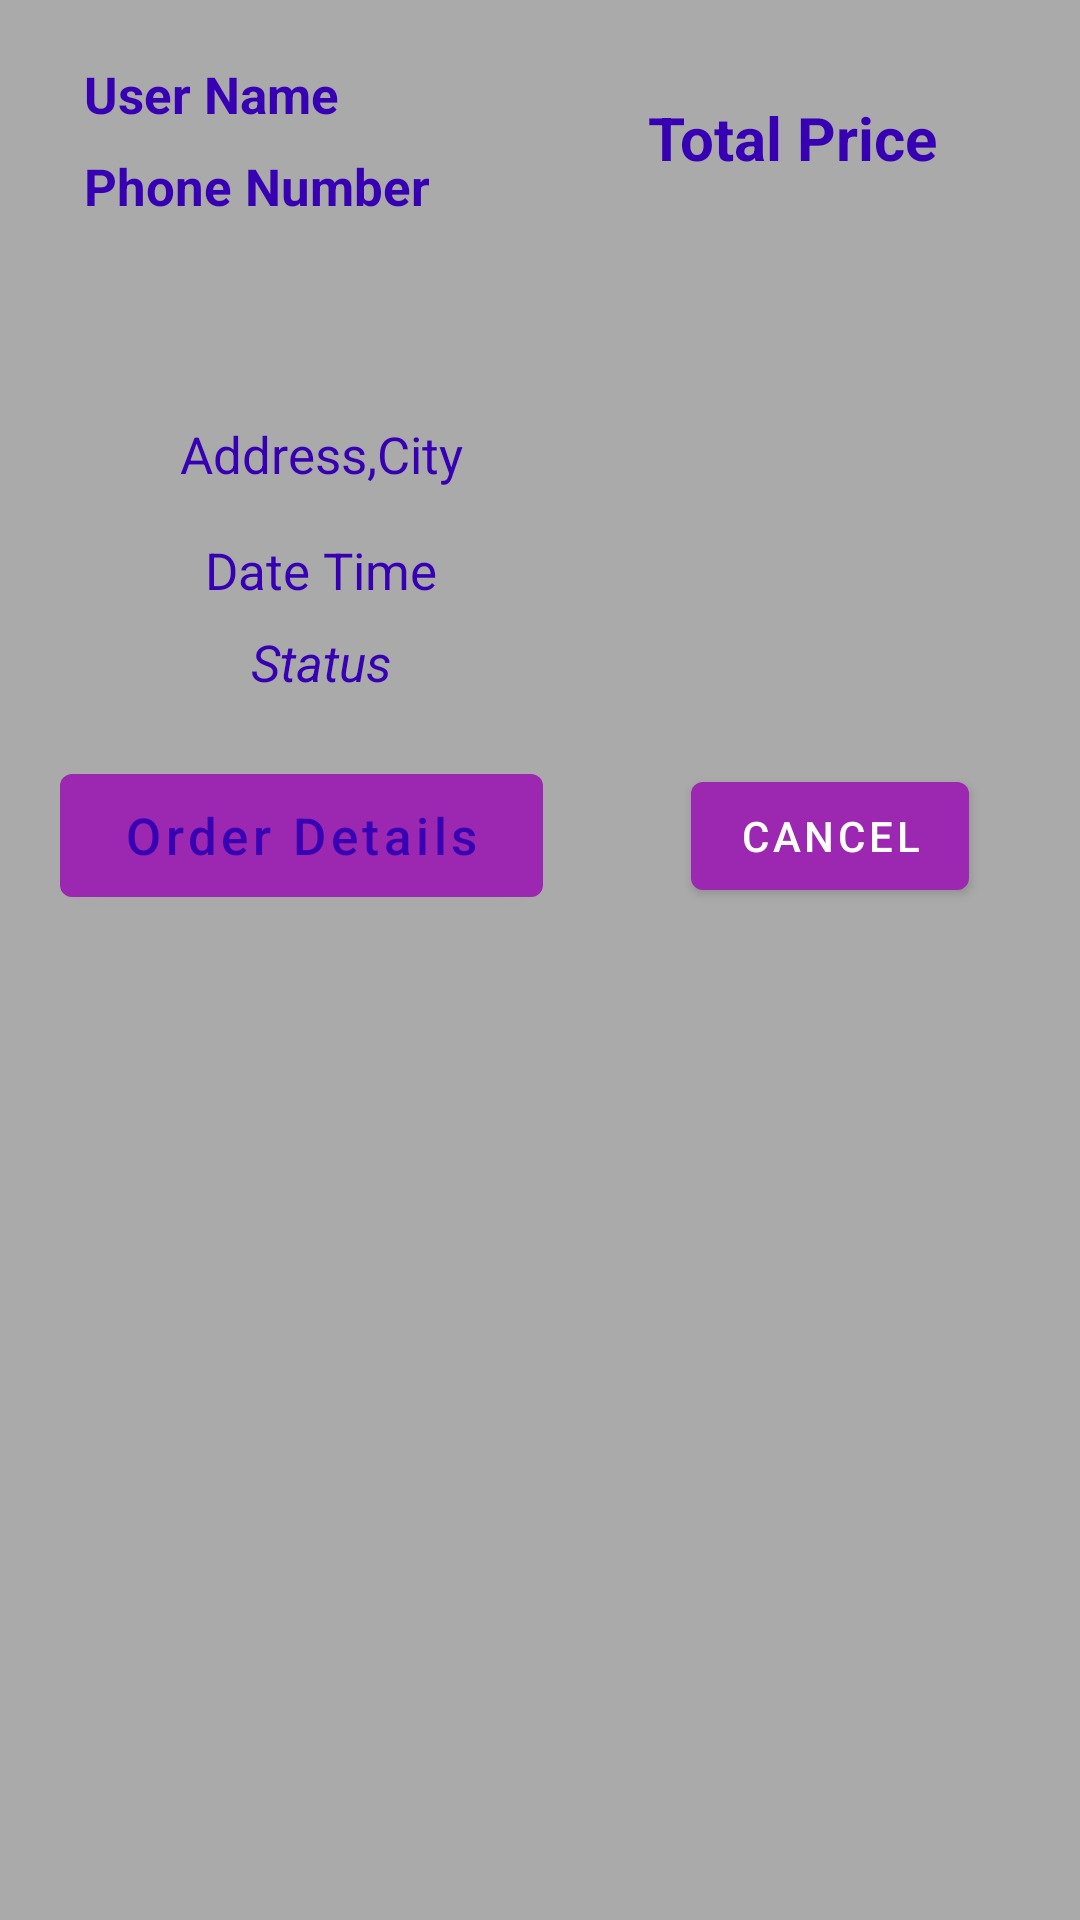

Reconstruct the res/layout file that produces this screen, plus the resources it refers to.
<!-- AndroidManifest.xml: application theme AppTheme -->
<!-- res/layout/orders_layout.xml -->
<?xml version="1.0" encoding="utf-8"?>
<RelativeLayout xmlns:android="http://schemas.android.com/apk/res/android"
    xmlns:app="http://schemas.android.com/apk/res-auto"
    xmlns:tools="http://schemas.android.com/tools"
    android:layout_width="match_parent"
    android:layout_height="wrap_content"
    android:background="#AAAAAA"
    android:elevation="4dp"
    android:layout_margin="4dp">

    <androidx.constraintlayout.widget.ConstraintLayout
        android:layout_width="match_parent"
        android:layout_height="wrap_content"
        android:padding="10dp"
        android:elevation="3dp"
        android:layout_margin="10dp">

        <TextView
            android:id="@+id/order_user_name"
            android:layout_width="160dp"
            android:layout_height="wrap_content"
            android:layout_marginStart="8dp"
            android:text="User Name"
            android:textColor="@color/colorPrimaryDark"
            android:textSize="17sp"
            android:textStyle="bold"
            app:layout_constraintStart_toStartOf="parent"
            app:layout_constraintTop_toTopOf="parent" />

        <TextView
            android:id="@+id/order_Phone_number"
            android:layout_width="160dp"
            android:layout_height="wrap_content"
            android:layout_marginStart="8dp"
            android:layout_marginTop="8dp"
            android:text="Phone Number"
            android:textColor="@color/colorPrimaryDark"
            android:textSize="17sp"
            android:textStyle="bold"
            app:layout_constraintStart_toStartOf="parent"
            app:layout_constraintTop_toBottomOf="@+id/order_user_name" />

        <TextView
            android:id="@+id/order_total_price"
            android:layout_width="179dp"
            android:layout_height="52dp"
            android:layout_below="@+id/order_Phone_number"
            android:gravity="center"
            android:text="Total Price"
            android:textColor="@color/colorPrimaryDark"
            android:textSize="20sp"
            android:textStyle="bold"
            app:layout_constraintEnd_toEndOf="parent"
            app:layout_constraintStart_toEndOf="@+id/order_user_name"
            app:layout_constraintTop_toTopOf="parent" />

        <TextView
            android:id="@+id/order_address_city"
            android:layout_width="160dp"
            android:layout_height="wrap_content"
            android:layout_below="@+id/order_total_price"
            android:layout_marginTop="68dp"
            android:gravity="center"
            android:text="Address,City"
            android:textColor="@color/colorPrimaryDark"
            android:textSize="17sp"
            app:layout_constraintEnd_toEndOf="parent"
            app:layout_constraintHorizontal_bias="0.044"
            app:layout_constraintStart_toStartOf="parent"
            app:layout_constraintTop_toBottomOf="@+id/order_total_price" />

        <TextView
            android:id="@+id/order_date_time"
            android:layout_width="160dp"
            android:layout_height="wrap_content"
            android:layout_below="@+id/order_address_city"
            android:layout_marginTop="16dp"
            android:gravity="center"
            android:text="Date Time"
            android:textColor="@color/colorPrimaryDark"
            android:textSize="17sp"
            app:layout_constraintEnd_toEndOf="parent"
            app:layout_constraintHorizontal_bias="0.044"
            app:layout_constraintStart_toStartOf="parent"
            app:layout_constraintTop_toBottomOf="@+id/order_address_city" />

        <TextView
            android:id="@+id/order_status"
            android:layout_width="160dp"
            android:layout_height="wrap_content"
            android:layout_below="@+id/order_date_time"
            android:layout_marginTop="8dp"
            android:gravity="center"
            android:text="Status"
            android:textColor="@color/colorPrimaryDark"
            android:textSize="17sp"
            android:textStyle="italic"
            app:layout_constraintEnd_toEndOf="parent"
            app:layout_constraintHorizontal_bias="0.044"
            app:layout_constraintStart_toStartOf="parent"
            app:layout_constraintTop_toBottomOf="@+id/order_date_time" />

        <Button
            android:id="@+id/show_All_products_btn"
            android:layout_width="161dp"
            android:layout_height="53dp"
            android:layout_below="@+id/order_status"
            android:layout_marginTop="20dp"
            android:text="Order Details"
            android:textAllCaps="false"
            android:textColor="@color/colorPrimaryDark"
            android:textSize="17sp"
            app:layout_constraintBottom_toBottomOf="parent"
            app:layout_constraintStart_toStartOf="parent"
            app:layout_constraintTop_toBottomOf="@+id/order_status" />

        <Button
            android:id="@+id/cancle"
            android:layout_width="wrap_content"
            android:layout_height="wrap_content"
            android:layout_marginTop="20dp"
            android:text="Cancel"
            app:layout_constraintBottom_toBottomOf="parent"
            app:layout_constraintEnd_toEndOf="parent"
            app:layout_constraintHorizontal_bias="0.744"
            app:layout_constraintStart_toEndOf="@+id/show_All_products_btn"
            app:layout_constraintTop_toBottomOf="@+id/order_status" />


    </androidx.constraintlayout.widget.ConstraintLayout>

</RelativeLayout>
<!-- resources referenced by this layout -->
<resources>
  <color name="colorPrimaryDark">#3700B3</color>
</resources>
